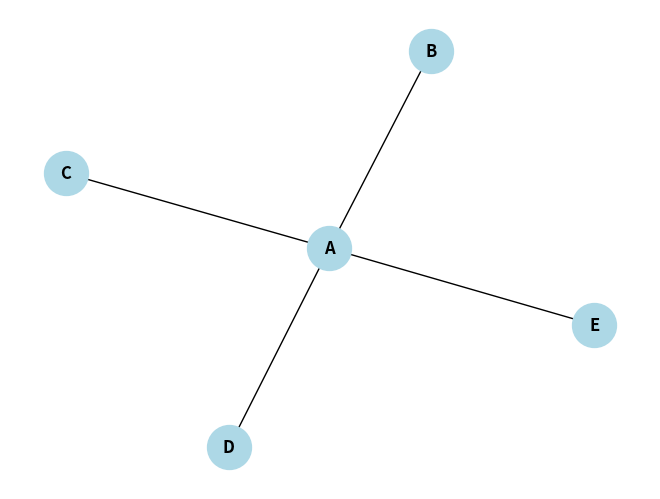

This chart was generated by the following Python code:
import networkx as nx
import matplotlib.pyplot as plt

# Define the graph
triangle_edges = [("A", "B"), ("B", "C"), ("C", "A")]
star_edges = [("A", "B"), ("A", "C"), ("A", "D"), ("A", "E")]
G = nx.from_edgelist(star_edges)

import networkx as nx
import matplotlib.pyplot as plt

# Define the edges of the graph
star_edges = [("A", "B"), ("A", "C"), ("A", "D"), ("A", "E")]

num_nodes = 4

# Create a graph
G = nx.Graph()
G.add_edges_from(star_edges)

# Get the size of the graph (number of edges)
graph_size = G.size()

# Get the order of the graph (number of nodes)
graph_order = G.order()

# Get the maximum degree of the graph
max_degree = max(dict(G.degree()).values())

# Print the results
print("Tamaño del grafo:", graph_size)
print("Orden del grafo:", graph_order)
print("Grado máximo del grafo:", max_degree)


# Draw the graphn
nx.draw(G, with_labels=True, node_color='lightblue', font_weight='bold', node_size=1000)
plt.show()
